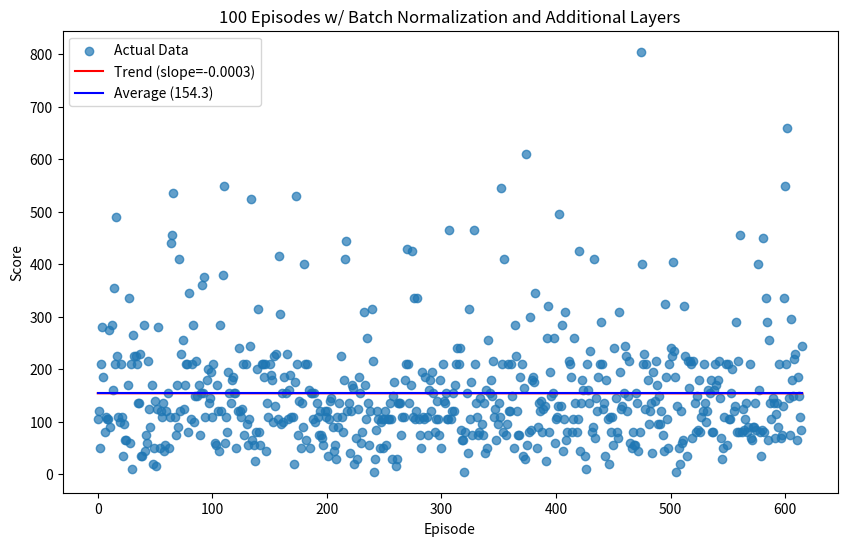

Write the Python code that produced this figure.
import numpy as np
import matplotlib.pyplot as plt
from scipy.stats import linregress

values_direct = [
    105,
    120,
    50,
    210,
    280,
    185,
    80,
    110,
    105,
    105,
    275,
    90,
    285,
    160,
    355,
    210,
    490,
    225,
    110,
    100,
    210,
    110,
    35,
    95,
    65,
    65,
    170,
    335,
    60,
    210,
    10,
    265,
    225,
    225,
    210,
    135,
    135,
    230,
    35,
    35,
    285,
    45,
    75,
    60,
    215,
    125,
    90,
    170,
    20,
    50,
    140,
    15,
    125,
    280,
    50,
    120,
    110,
    135,
    45,
    55,
    120,
    155,
    50,
    110,
    440,
    455,
    535,
    110,
    75,
    170,
    90,
    410,
    120,
    230,
    255,
    125,
    170,
    210,
    210,
    80,
    345,
    105,
    210,
    285,
    100,
    150,
    215,
    150,
    170,
    75,
    155,
    360,
    155,
    375,
    110,
    180,
    200,
    135,
    145,
    195,
    110,
    210,
    60,
    55,
    170,
    120,
    45,
    285,
    120,
    380,
    550,
    60,
    110,
    80,
    195,
    155,
    135,
    180,
    185,
    155,
    155,
    50,
    120,
    240,
    120,
    110,
    125,
    210,
    75,
    210,
    95,
    55,
    105,
    245,
    525,
    65,
    55,
    25,
    80,
    200,
    315,
    80,
    55,
    210,
    210,
    185,
    210,
    45,
    135,
    110,
    210,
    190,
    180,
    100,
    225,
    130,
    230,
    105,
    415,
    305,
    95,
    155,
    100,
    185,
    155,
    230,
    105,
    160,
    190,
    110,
    110,
    20,
    175,
    530,
    210,
    75,
    140,
    50,
    135,
    90,
    400,
    210,
    65,
    210,
    160,
    50,
    155,
    155,
    105,
    155,
    100,
    135,
    110,
    75,
    120,
    75,
    70,
    55,
    120,
    110,
    120,
    35,
    105,
    140,
    145,
    90,
    45,
    55,
    30,
    110,
    90,
    135,
    225,
    110,
    80,
    180,
    410,
    445,
    120,
    135,
    40,
    120,
    170,
    165,
    20,
    70,
    30,
    125,
    185,
    155,
    60,
    80,
    310,
    170,
    105,
    260,
    135,
    55,
    120,
    315,
    215,
    5,
    30,
    85,
    120,
    105,
    50,
    100,
    105,
    50,
    105,
    120,
    55,
    105,
    105,
    135,
    105,
    30,
    150,
    175,
    15,
    30,
    135,
    135,
    135,
    75,
    110,
    110,
    180,
    210,
    430,
    210,
    135,
    170,
    425,
    110,
    335,
    105,
    120,
    335,
    105,
    75,
    50,
    195,
    110,
    105,
    185,
    110,
    75,
    160,
    180,
    120,
    195,
    155,
    80,
    105,
    140,
    105,
    75,
    180,
    50,
    210,
    140,
    135,
    155,
    105,
    105,
    465,
    105,
    120,
    155,
    120,
    170,
    210,
    240,
    210,
    240,
    85,
    65,
    65,
    5,
    80,
    155,
    40,
    315,
    105,
    175,
    75,
    465,
    210,
    135,
    110,
    75,
    80,
    145,
    95,
    75,
    135,
    40,
    160,
    50,
    255,
    155,
    180,
    150,
    215,
    110,
    125,
    65,
    95,
    135,
    110,
    545,
    210,
    80,
    410,
    75,
    95,
    210,
    120,
    120,
    210,
    150,
    50,
    285,
    225,
    120,
    75,
    75,
    185,
    210,
    35,
    165,
    30,
    610,
    55,
    80,
    300,
    85,
    180,
    185,
    175,
    345,
    50,
    90,
    135,
    120,
    140,
    80,
    125,
    130,
    25,
    260,
    320,
    80,
    195,
    150,
    155,
    260,
    60,
    105,
    110,
    130,
    495,
    130,
    285,
    45,
    105,
    310,
    65,
    80,
    215,
    210,
    185,
    80,
    105,
    260,
    135,
    80,
    105,
    425,
    45,
    135,
    180,
    160,
    35,
    10,
    210,
    160,
    135,
    235,
    80,
    90,
    410,
    70,
    145,
    120,
    185,
    210,
    290,
    210,
    125,
    135,
    35,
    180,
    105,
    20,
    110,
    80,
    110,
    55,
    240,
    145,
    80,
    70,
    310,
    195,
    125,
    130,
    155,
    245,
    225,
    120,
    150,
    215,
    60,
    50,
    80,
    55,
    55,
    155,
    135,
    45,
    80,
    805,
    400,
    210,
    230,
    125,
    210,
    180,
    95,
    120,
    135,
    40,
    195,
    140,
    215,
    170,
    95,
    150,
    95,
    120,
    75,
    45,
    325,
    185,
    105,
    50,
    210,
    240,
    225,
    405,
    235,
    185,
    5,
    130,
    50,
    20,
    120,
    60,
    65,
    320,
    225,
    35,
    215,
    165,
    215,
    210,
    70,
    215,
    135,
    80,
    150,
    85,
    180,
    80,
    110,
    120,
    210,
    135,
    100,
    120,
    160,
    155,
    180,
    80,
    80,
    160,
    210,
    170,
    180,
    215,
    145,
    70,
    30,
    50,
    110,
    210,
    55,
    210,
    105,
    105,
    155,
    200,
    120,
    130,
    290,
    80,
    215,
    80,
    455,
    80,
    125,
    85,
    105,
    135,
    80,
    90,
    210,
    70,
    65,
    90,
    90,
    135,
    85,
    400,
    160,
    80,
    35,
    85,
    450,
    80,
    335,
    290,
    65,
    255,
    135,
    105,
    145,
    135,
    70,
    115,
    135,
    90,
    210,
    70,
    75,
    130,
    335,
    550,
    210,
    660,
    145,
    75,
    295,
    180,
    150,
    220,
    230,
    65,
    185,
    150,
    110,
    85,
    245,
]

indices_direct = np.arange(len(values_direct))

slope_direct, intercept_direct, r_value_direct, _, _ = linregress(
    indices_direct, values_direct
)

regression_line_direct = slope_direct * indices_direct + intercept_direct
avg_direct = np.mean(values_direct) * np.ones_like(indices_direct)

plt.figure(figsize=(10, 6))
plt.scatter(indices_direct, values_direct, alpha=0.7, label="Actual Data")
plt.plot(
    indices_direct,
    regression_line_direct,
    color="red",
    label=f"Trend (slope={slope_direct:.4f})",
)
plt.plot(
    indices_direct,
    avg_direct,
    color="blue",
    label=f"Average ({avg_direct[0]:.1f})",
)
plt.xlabel("Episode")
plt.ylabel("Score")
plt.title("100 Episodes w/ Batch Normalization and Additional Layers")
plt.legend()
plt.show()

print(f"Slope: {slope_direct}, R²: {r_value_direct**2}")
